Labelled photos from "dataset", an image-classification folder in feanored/astrostats-2025. The possible labels are: barred spiral galaxy, round smooth galaxy.

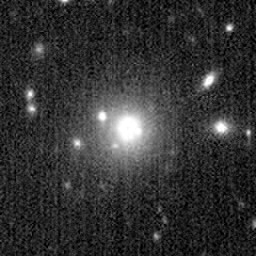
Label: barred spiral galaxy

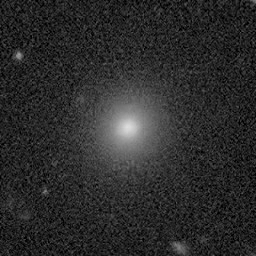
Label: barred spiral galaxy

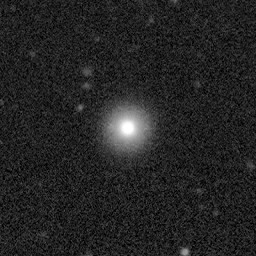
Label: barred spiral galaxy

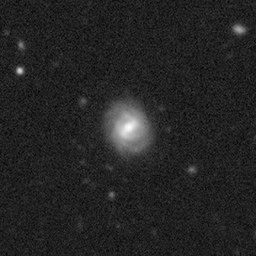
Label: round smooth galaxy

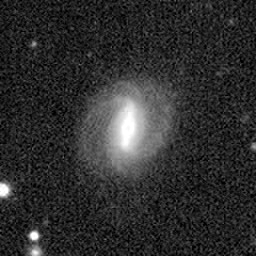
Label: round smooth galaxy

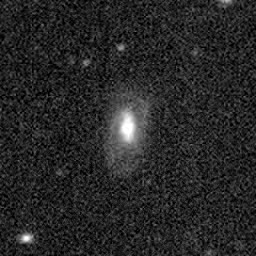
Label: round smooth galaxy
